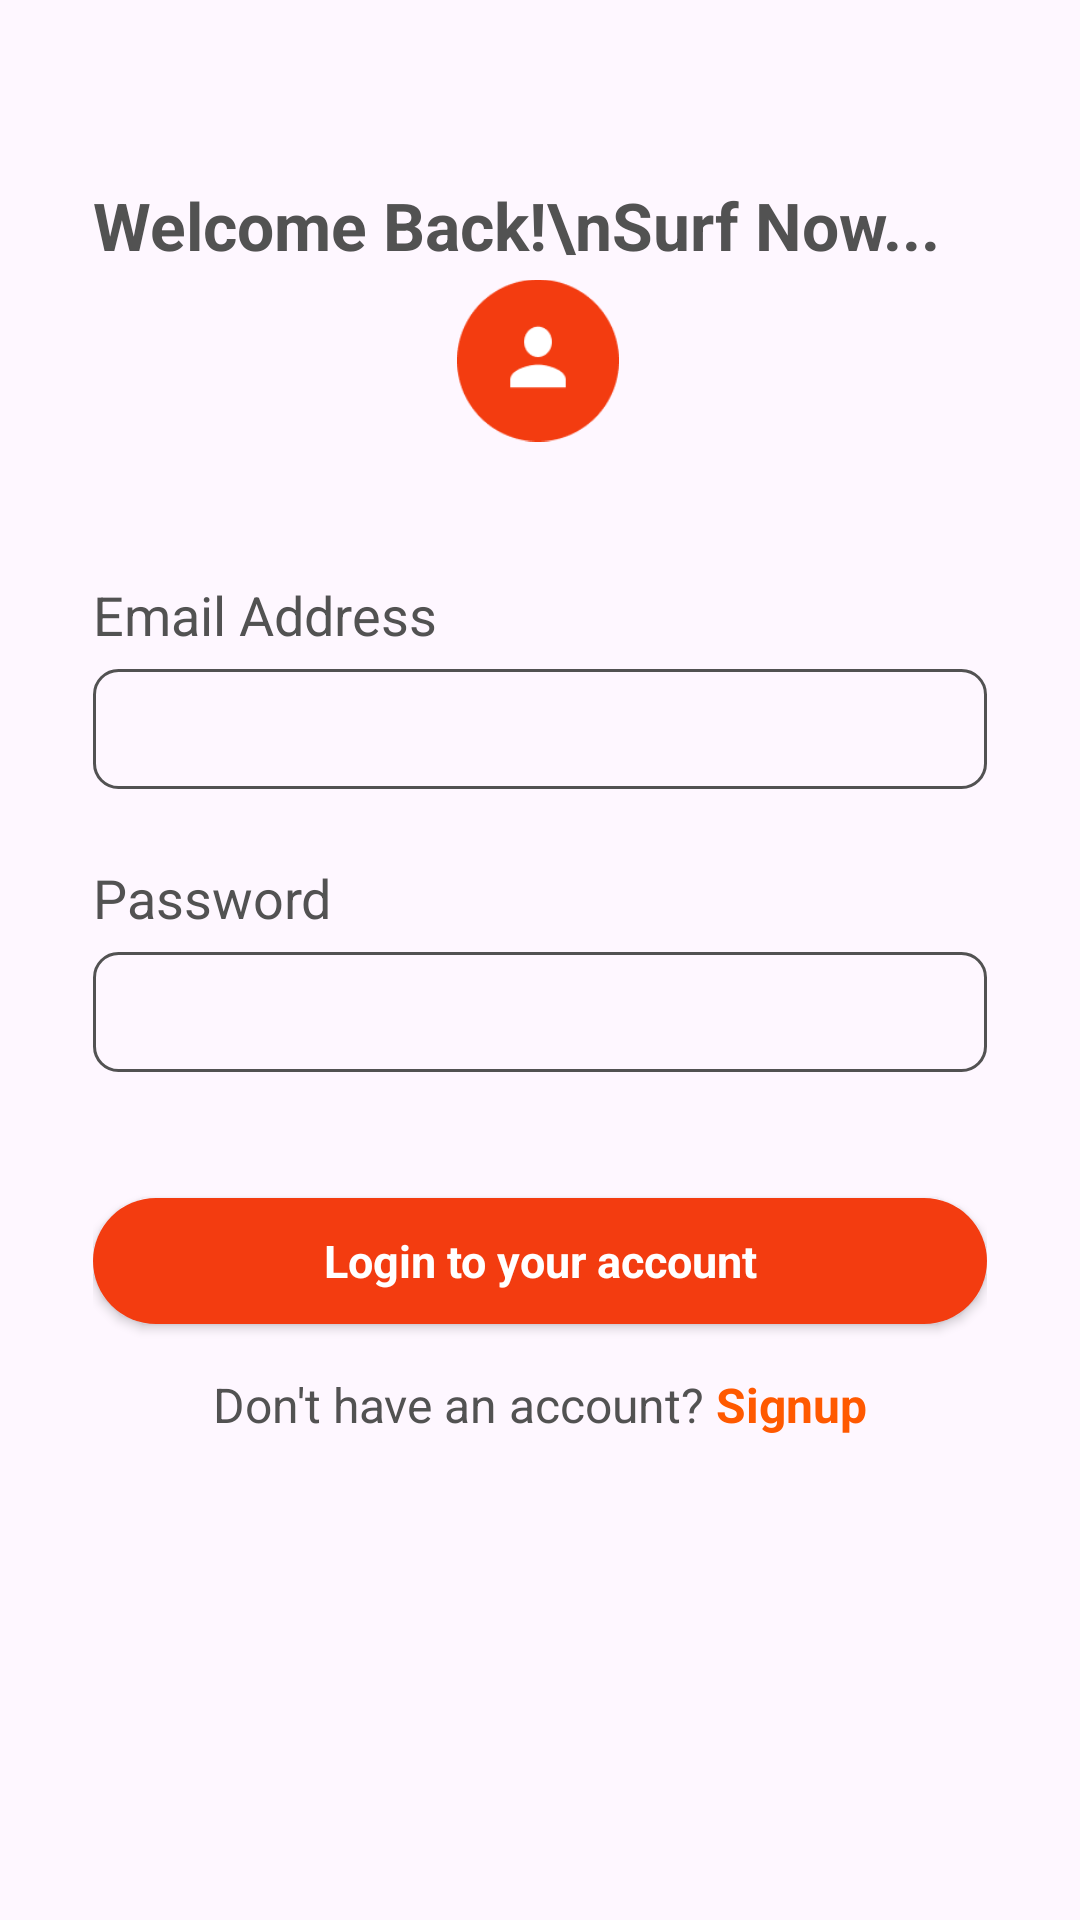

This screen was rendered from an Android layout file. Write that file and the resources it references.
<!-- AndroidManifest.xml: application theme Theme.TabLayoutTask -->
<!-- res/layout/activity_login.xml -->
<?xml version="1.0" encoding="utf-8"?>
<androidx.constraintlayout.widget.ConstraintLayout xmlns:android="http://schemas.android.com/apk/res/android"
    xmlns:app="http://schemas.android.com/apk/res-auto"
    xmlns:tools="http://schemas.android.com/tools"
    android:id="@+id/main"
    android:layout_width="match_parent"
    android:layout_height="match_parent"
    tools:context=".LoginActivity">

    <TextView
        android:id="@+id/wlcmTxt"
        android:layout_width="match_parent"
        android:layout_height="wrap_content"
        android:layout_marginStart="31dp"
        android:layout_marginEnd="31dp"
        android:text="Welcome Back!\nSurf Now..."
        android:textColor="#525252"
        android:textSize="22sp"
        android:textStyle="bold"
        app:layout_constraintBottom_toTopOf="@+id/linearLayout"
        app:layout_constraintEnd_toEndOf="parent"
        app:layout_constraintHorizontal_bias="0.0"
        app:layout_constraintStart_toStartOf="parent"
        app:layout_constraintTop_toTopOf="parent"
        app:layout_constraintVertical_bias="0.399" />

    <LinearLayout
        android:id="@+id/linearLayout"
        android:layout_width="match_parent"
        android:layout_height="wrap_content"
        android:layout_marginStart="31dp"
        android:layout_marginEnd="31dp"
        android:orientation="vertical"
        app:layout_constraintBottom_toBottomOf="parent"
        app:layout_constraintEnd_toEndOf="parent"
        app:layout_constraintHorizontal_bias="0.0"
        app:layout_constraintStart_toStartOf="parent"
        app:layout_constraintTop_toTopOf="parent"
        app:layout_constraintVertical_bias="0.529">

        <TextView
            android:id="@+id/emailLabel"
            android:layout_width="match_parent"
            android:layout_height="wrap_content"
            android:layout_marginTop="12dp"
            android:layout_marginBottom="6dp"
            android:text="Email Address"
            android:textColor="#525252"
            android:textSize="18sp" />

        <EditText
            android:id="@+id/emailField"
            android:layout_width="match_parent"
            android:layout_height="40dp"
            android:background="@drawable/input_design"
            android:paddingStart="16dp"
            android:paddingEnd="16dp"
            android:textColor="#525252" />

        <TextView
            android:id="@+id/pwdLabel"
            android:layout_width="match_parent"
            android:layout_height="wrap_content"
            android:layout_marginTop="24dp"
            android:layout_marginBottom="6dp"
            android:text="Password"
            android:textColor="#525252"
            android:textSize="18sp" />

        <EditText
            android:id="@+id/pwdField"
            android:layout_width="match_parent"
            android:layout_height="40dp"
            android:background="@drawable/input_design"
            android:paddingStart="16dp"
            android:paddingEnd="16dp"
            android:textColor="#525252" />

        <androidx.appcompat.widget.AppCompatButton
            android:id="@+id/loginBtn"
            style="@android:style/Widget.Button"
            android:layout_width="match_parent"
            android:layout_height="42dp"
            android:layout_marginTop="42dp"
            android:background="@drawable/button_design"
            android:text="Login to your account"
            android:textColor="@color/white"
            android:textSize="15sp"
            android:textStyle="bold" />

        <LinearLayout
            android:layout_width="match_parent"
            android:layout_height="wrap_content"
            android:gravity="center"
            android:layout_marginTop="16dp"
            android:orientation="horizontal">

            <TextView
                android:id="@+id/noAccLabel"
                android:layout_width="wrap_content"
                android:layout_height="wrap_content"
                android:text="Don't have an account?"
                android:textColor="#525252"
                android:textSize="16sp" />

            <TextView
                android:id="@+id/signupNow"
                android:layout_width="wrap_content"
                android:layout_height="wrap_content"
                android:text=" Signup"
                android:textStyle="bold"
                android:textColor="#FF5900"
                android:textSize="16sp" />
        </LinearLayout>
    </LinearLayout>

    <ImageView
        android:id="@+id/userIcon"
        android:layout_width="54dp"
        android:layout_height="55dp"
        android:layout_marginBottom="32dp"
        app:layout_constraintBottom_toTopOf="@+id/linearLayout"
        app:layout_constraintEnd_toEndOf="parent"
        app:layout_constraintHorizontal_bias="0.498"
        app:layout_constraintStart_toStartOf="parent"
        app:layout_constraintTop_toBottomOf="@+id/wlcmTxt"
        app:layout_constraintVertical_bias="0.753"
        app:srcCompat="@drawable/user_icon" />

</androidx.constraintlayout.widget.ConstraintLayout>
<!-- resources referenced by this layout -->
<resources>
  <!-- drawable button_design (drawable) -->
  <?xml version="1.0" encoding="utf-8"?>
  <shape xmlns:android="http://schemas.android.com/apk/res/android" android:shape="rectangle">
      <solid android:color="#F33C10"/>
      <corners android:radius="74dp"/>
  </shape>
  <!-- drawable input_design (drawable) -->
  <?xml version="1.0" encoding="utf-8"?>
  <shape xmlns:android="http://schemas.android.com/apk/res/android" android:shape="rectangle">
      <stroke android:width="1dp" android:color="#525252"/>
      <corners android:radius="8dp"/>
  </shape>
  <!-- drawable user_icon: png bitmap (drawable, 3034 bytes) -->
  <style name="Theme.TabLayoutTask" parent="Base.Theme.TabLayoutTask" />
  <style name="Base.Theme.TabLayoutTask" parent="Theme.Material3.DayNight.NoActionBar">
          
          
      </style>
  <!-- not gathered from this repository: default colours our renderer supplied (Android Studio template values) -->
  <color name="white">#FFFFFFFF</color>
</resources>
